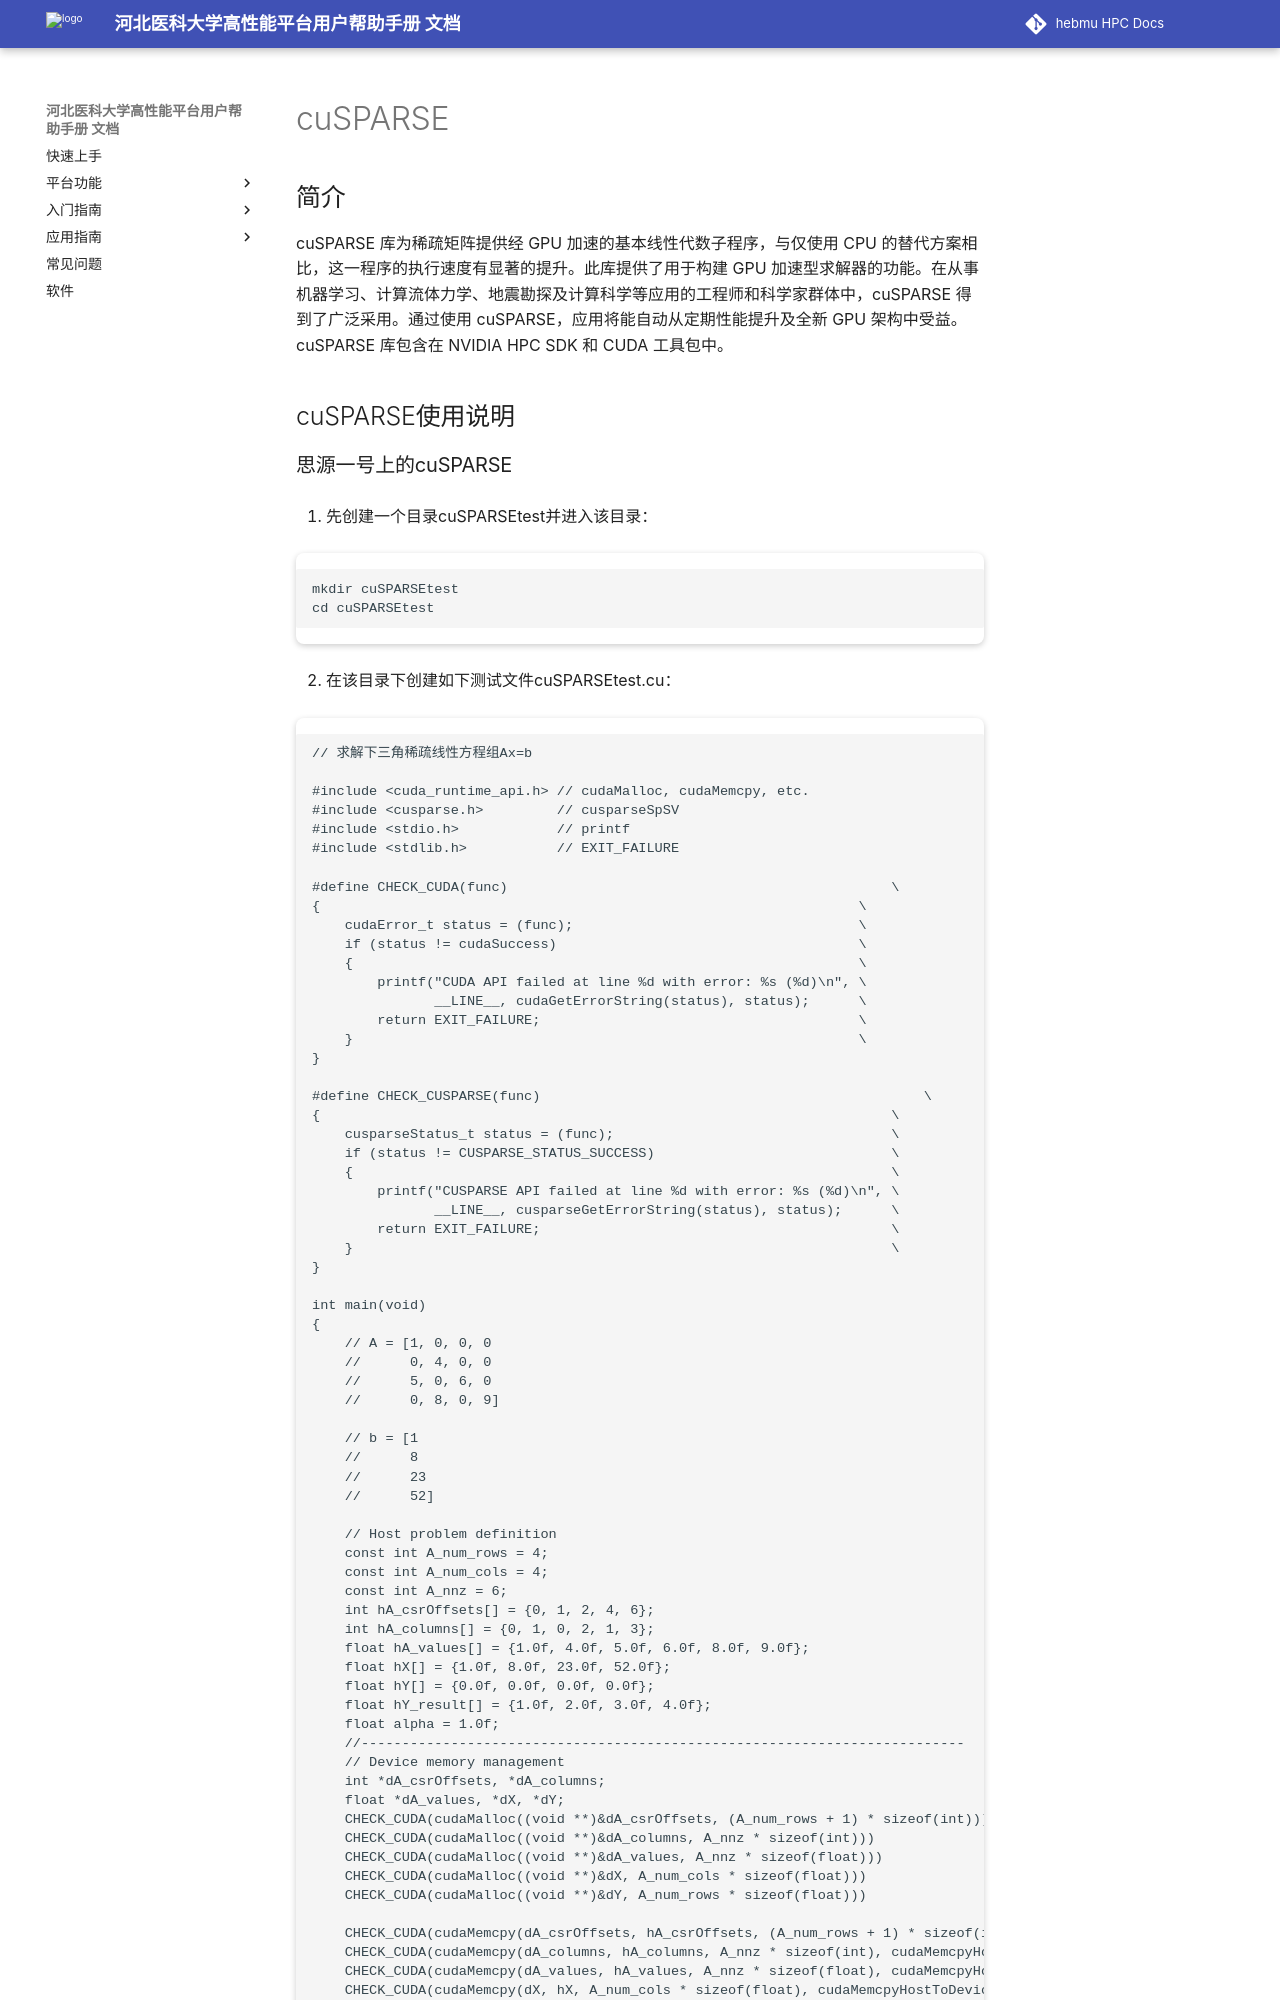

repository: ChengWang97/docs.hpc.msdc.hebmu.edu · page: 06-app/ByqMpi/cusparse.html · generator: sphinx

.. _cusparse:

cuSPARSE
==========

简介
----

cuSPARSE 库为稀疏矩阵提供经 GPU 加速的基本线性代数子程序，与仅使用 CPU 的替代方案相比，这一程序的执行速度有显著的提升。此库提供了用于构建 GPU 加速型求解器的功能。在从事机器学习、计算流体力学、地震勘探及计算科学等应用的工程师和科学家群体中，cuSPARSE 得到了广泛采用。通过使用 cuSPARSE，应用将能自动从定期性能提升及全新 GPU 架构中受益。cuSPARSE 库包含在 NVIDIA HPC SDK 和 CUDA 工具包中。



cuSPARSE使用说明
-----------------------------
